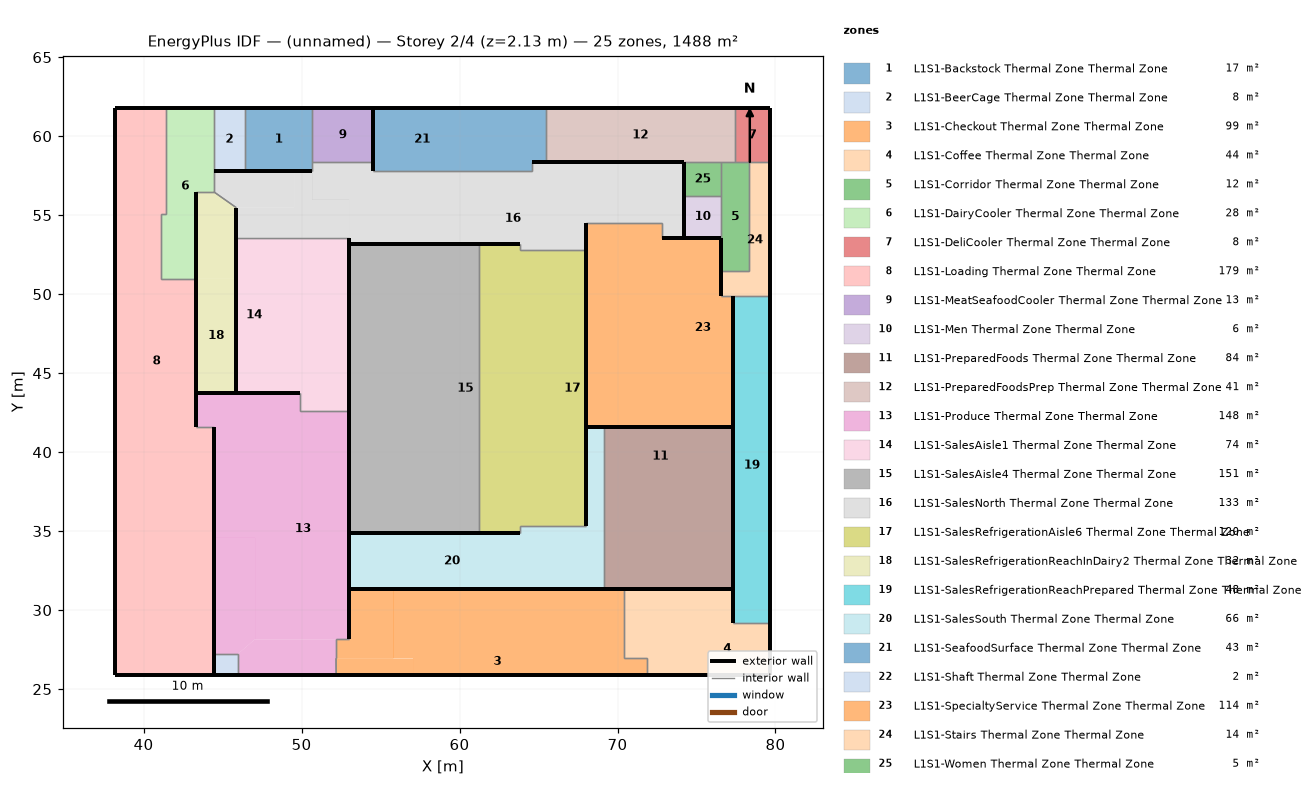
=== STOREY PLAN SPEC (per zone: floor XY polygon, exterior-wall plan segments, windows/doors) ===
zone 1: L1S1-Backstock Thermal Zone Thermal Zone  (16.9 m²)
  floor: (50.69, 61.78) (50.69, 57.81) (46.42, 57.81) (46.42, 61.78)
  exterior wall: (50.69, 61.78) – (46.42, 61.78)  [4.3 m]
  exterior wall: (46.42, 57.81) – (49.53, 57.81)  [3.1 m]
  exterior wall: (49.53, 57.81) – (50.69, 57.81)  [1.2 m]
  interior walls: 3
zone 2: L1S1-BeerCage Thermal Zone Thermal Zone  (7.8 m²)
  floor: (46.42, 61.78) (46.42, 57.81) (44.44, 57.81) (44.44, 61.78)
  exterior wall: (44.44, 57.81) – (46.42, 57.81)  [2.0 m]
  exterior wall: (46.42, 61.78) – (44.44, 61.78)  [2.0 m]
  interior walls: 2
zone 3: L1S1-Checkout Thermal Zone Thermal Zone  (99.0 m²)
  floor: (52.19, 26.95) (52.19, 25.88) (52.18, 26.95)
  floor: (57.06, 26.95) (57.06, 25.88) (52.19, 25.88) (52.19, 26.95)
  floor: (60.05, 31.36) (60.05, 27.65) (57.88, 27.65) (57.88, 31.36)
  floor: (70.44, 31.36) (70.44, 26.95) (66.45, 26.95) (66.45, 31.36)
  floor: (66.45, 27.65) (66.45, 26.95) (69.19, 26.95) (69.19, 25.88) (57.06, 25.88) (57.06, 26.95) (55.81, 26.95) (55.81, 27.65)
  floor: (52.18, 28.16) (52.19, 26.95) (52.18, 26.95)
  floor: (71.84, 26.95) (71.84, 25.88) (69.19, 25.88) (69.19, 26.95)
  floor: (64.37, 31.36) (64.37, 27.65) (62.21, 27.65) (62.21, 31.36)
  floor: (57.88, 31.36) (57.88, 27.65) (55.81, 27.65) (55.81, 31.36)
  floor: (55.81, 31.36) (55.81, 26.95) (52.19, 26.95) (52.18, 28.16) (53.00, 28.16) (53.00, 31.36)
  floor: (62.21, 31.36) (62.21, 27.65) (60.05, 27.65) (60.05, 31.36)
  floor: (66.45, 31.36) (66.45, 27.65) (64.37, 27.65) (64.37, 31.36)
  exterior wall: (53.00, 31.36) – (53.00, 28.16)  [3.2 m]
  exterior wall: (69.13, 31.36) – (53.00, 31.36)  [16.1 m]
  exterior wall: (70.44, 31.36) – (69.13, 31.36)  [1.3 m]
  exterior wall: (52.19, 25.88) – (71.84, 25.88)  [19.6 m]
  interior walls: 6
zone 4: L1S1-Coffee Thermal Zone Thermal Zone  (44.1 m²)
  floor: (74.23, 29.21) (74.23, 25.88) (71.84, 25.88) (71.84, 29.21)
  floor: (77.34, 31.36) (77.34, 29.21) (71.84, 29.21) (71.84, 26.95) (70.44, 26.95) (70.44, 31.36)
  floor: (79.67, 29.21) (79.67, 25.88) (74.23, 25.88) (74.23, 29.21)
  exterior wall: (77.34, 31.36) – (70.44, 31.36)  [6.9 m]
  exterior wall: (77.34, 29.21) – (77.34, 31.36)  [2.2 m]
  exterior wall: (79.67, 25.88) – (79.67, 29.21)  [3.3 m]
  exterior wall: (71.84, 25.88) – (79.67, 25.88)  [7.8 m]
  interior walls: 4
zone 5: L1S1-Corridor Thermal Zone Thermal Zone  (12.2 m²)
  floor: (78.33, 58.34) (78.33, 51.44) (76.57, 51.44) (76.57, 58.34)
  exterior wall: (76.57, 53.58) – (76.57, 51.44)  [2.1 m]
  interior walls: 6
zone 6: L1S1-DairyCooler Thermal Zone Thermal Zone  (27.8 m²)
  floor: (44.44, 61.78) (44.44, 56.48) (43.31, 56.48) (43.31, 50.96) (41.12, 50.96) (41.12, 55.08) (41.40, 55.08) (41.40, 61.78)
  exterior wall: (43.31, 50.96) – (43.31, 56.48)  [5.5 m]
  exterior wall: (44.44, 61.78) – (41.40, 61.78)  [3.0 m]
  interior walls: 7
zone 7: L1S1-DeliCooler Thermal Zone Thermal Zone  (7.8 m²)
  floor: (79.67, 61.78) (79.67, 58.34) (77.42, 58.34) (77.42, 61.78)
  exterior wall: (79.67, 58.34) – (79.67, 61.78)  [3.4 m]
  exterior wall: (79.67, 61.78) – (77.42, 61.78)  [2.3 m]
  interior walls: 3
zone 8: L1S1-Loading Thermal Zone Thermal Zone  (178.7 m²)
  floor: (44.44, 30.31) (44.44, 25.88) (43.15, 25.88) (43.15, 30.31)
  floor: (41.40, 61.78) (41.40, 55.08) (39.75, 55.08) (39.75, 50.96) (38.22, 50.96) (38.22, 61.78)
  floor: (40.26, 40.72) (40.26, 33.50) (38.22, 33.50) (38.22, 40.72)
  floor: (42.09, 33.50) (42.09, 30.31) (43.15, 30.31) (43.15, 25.88) (38.22, 25.88) (38.22, 33.50)
  floor: (44.44, 33.50) (44.44, 30.31) (42.09, 30.31) (42.09, 33.50)
  floor: (41.12, 55.08) (41.12, 50.96) (39.75, 50.96) (39.75, 55.08)
  floor: (44.44, 40.72) (44.44, 33.50) (40.26, 33.50) (40.26, 40.72)
  floor: (43.31, 50.96) (43.31, 41.57) (44.44, 41.57) (44.44, 40.72) (38.22, 40.72) (38.22, 50.96)
  exterior wall: (41.40, 61.78) – (38.22, 61.78)  [3.2 m]
  exterior wall: (38.22, 25.88) – (44.44, 25.88)  [6.2 m]
  exterior wall: (43.31, 41.57) – (43.31, 43.77)  [2.2 m]
  exterior wall: (43.31, 43.77) – (43.31, 50.96)  [7.2 m]
  exterior wall: (38.22, 61.78) – (38.22, 25.88)  [35.9 m]
  exterior wall: (44.44, 27.22) – (44.44, 41.57)  [14.4 m]
  exterior wall: (44.44, 25.88) – (44.44, 27.22)  [1.3 m]
  interior walls: 5
zone 9: L1S1-MeatSeafoodCooler Thermal Zone Thermal Zone  (13.1 m²)
  floor: (54.53, 61.78) (54.53, 58.37) (50.69, 58.37) (50.69, 61.78)
  exterior wall: (54.53, 58.37) – (54.53, 61.78)  [3.4 m]
  exterior wall: (54.53, 61.78) – (50.69, 61.78)  [3.8 m]
  interior walls: 2
zone 10: L1S1-Men Thermal Zone Thermal Zone  (6.2 m²)
  floor: (76.57, 56.22) (76.57, 53.58) (74.22, 53.58) (74.22, 56.22)
  exterior wall: (74.22, 56.22) – (74.22, 53.58)  [2.6 m]
  exterior wall: (74.22, 53.58) – (76.57, 53.58)  [2.3 m]
  interior walls: 2
zone 11: L1S1-PreparedFoods Thermal Zone Thermal Zone  (84.1 m²)
  floor: (77.34, 41.61) (77.34, 34.25) (76.29, 34.25) (76.29, 41.61)
  floor: (76.29, 41.61) (76.29, 37.86) (69.13, 37.86) (69.13, 41.61)
  floor: (76.29, 37.86) (76.29, 34.25) (69.13, 34.25) (69.13, 37.86)
  floor: (77.34, 34.25) (77.34, 31.36) (69.13, 31.36) (69.13, 34.25)
  exterior wall: (77.34, 41.61) – (69.13, 41.61)  [8.2 m]
  exterior wall: (70.44, 31.36) – (77.34, 31.36)  [6.9 m]
  exterior wall: (69.13, 31.36) – (70.44, 31.36)  [1.3 m]
  exterior wall: (77.34, 31.36) – (77.34, 41.61)  [10.2 m]
  interior walls: 1
zone 12: L1S1-PreparedFoodsPrep Thermal Zone Thermal Zone  (41.2 m²)
  floor: (77.42, 61.78) (77.42, 58.34) (65.46, 58.34) (65.46, 61.78)
  exterior wall: (77.42, 61.78) – (65.46, 61.78)  [12.0 m]
  exterior wall: (65.46, 58.34) – (72.85, 58.34)  [7.4 m]
  exterior wall: (72.85, 58.34) – (74.22, 58.34)  [1.4 m]
  interior walls: 4
zone 13: L1S1-Produce Thermal Zone Thermal Zone  (148.0 m²)
  floor: (52.19, 26.95) (52.19, 25.88) (52.18, 26.95)
  floor: (49.90, 43.77) (49.90, 41.57) (43.31, 41.57) (43.31, 43.77)
  floor: (52.18, 28.16) (52.18, 26.95) (52.19, 25.88) (45.97, 25.88) (45.97, 27.22) (47.06, 28.16)
  floor: (52.18, 28.16) (52.19, 26.95) (52.18, 26.95)
  floor: (47.06, 34.57) (47.06, 28.16) (45.97, 27.22) (44.44, 27.22) (44.44, 34.57)
  floor: (47.06, 41.57) (47.06, 34.57) (44.44, 34.57) (44.44, 41.57)
  floor: (53.00, 42.58) (53.00, 28.16) (47.06, 28.16) (47.06, 41.57) (49.90, 41.57) (49.90, 42.58)
  exterior wall: (43.31, 43.77) – (43.31, 41.57)  [2.2 m]
  exterior wall: (44.44, 41.57) – (44.44, 27.22)  [14.4 m]
  exterior wall: (49.90, 43.77) – (45.87, 43.77)  [4.0 m]
  exterior wall: (45.87, 43.77) – (43.31, 43.77)  [2.6 m]
  exterior wall: (45.97, 25.88) – (52.19, 25.88)  [6.2 m]
  exterior wall: (53.00, 28.16) – (53.00, 31.36)  [3.2 m]
  exterior wall: (53.00, 31.36) – (53.00, 34.87)  [3.5 m]
  exterior wall: (53.00, 34.87) – (53.00, 42.58)  [7.7 m]
  interior walls: 8
zone 14: L1S1-SalesAisle1 Thermal Zone Thermal Zone  (73.7 m²)
  floor: (53.00, 53.58) (53.00, 42.58) (51.47, 42.58) (51.47, 53.58)
  floor: (48.13, 53.58) (48.13, 43.77) (45.87, 43.77) (45.87, 53.58)
  floor: (49.90, 53.58) (49.90, 43.77) (48.13, 43.77) (48.13, 53.58)
  floor: (51.47, 53.58) (51.47, 42.58) (49.90, 42.58) (49.90, 53.58)
  exterior wall: (45.87, 53.58) – (45.87, 43.77)  [9.8 m]
  exterior wall: (45.87, 43.77) – (49.90, 43.77)  [4.0 m]
  exterior wall: (53.00, 42.58) – (53.00, 53.19)  [10.6 m]
  exterior wall: (53.00, 53.19) – (53.00, 53.58)  [0.4 m]
  interior walls: 3
zone 15: L1S1-SalesAisle4 Thermal Zone Thermal Zone  (150.9 m²)
  floor: (54.45, 53.19) (54.45, 34.87) (53.00, 34.87) (53.00, 53.19)
  floor: (56.10, 53.19) (56.10, 34.87) (54.45, 34.87) (54.45, 53.19)
  floor: (61.24, 53.19) (61.24, 34.87) (59.49, 34.87) (59.49, 53.19)
  floor: (57.84, 53.19) (57.84, 34.87) (56.10, 34.87) (56.10, 53.19)
  floor: (59.49, 53.19) (59.49, 34.87) (57.84, 34.87) (57.84, 53.19)
  exterior wall: (53.00, 42.58) – (53.00, 34.87)  [7.7 m]
  exterior wall: (53.00, 53.19) – (53.00, 42.58)  [10.6 m]
  exterior wall: (61.24, 53.19) – (53.00, 53.19)  [8.2 m]
  exterior wall: (53.00, 34.87) – (61.24, 34.87)  [8.2 m]
  interior walls: 1
zone 16: L1S1-SalesNorth Thermal Zone Thermal Zone  (132.8 m²)
  floor: (72.85, 58.34) (72.85, 55.99) (65.46, 55.99) (65.46, 58.34)
  floor: (65.46, 58.34) (65.46, 55.99) (54.53, 55.99) (54.53, 57.81) (64.56, 57.81) (64.56, 58.34)
  floor: (50.69, 57.81) (50.69, 55.99) (53.00, 55.99) (53.00, 53.58) (45.87, 53.58) (45.87, 55.47) (49.53, 55.47) (49.53, 57.81)
  floor: (49.53, 57.81) (49.53, 55.47) (45.87, 55.47) (44.44, 56.48) (44.44, 57.81)
  floor: (74.22, 58.34) (74.22, 53.58) (72.85, 53.58) (72.85, 54.53) (68.00, 54.53) (68.00, 52.77) (63.86, 52.77) (63.86, 53.19) (53.00, 53.19) (53.00, 55.99) (72.85, 55.99) (72.85, 58.34)
  floor: (54.53, 58.37) (54.53, 55.99) (50.69, 55.99) (50.69, 58.37)
  exterior wall: (74.22, 53.58) – (74.22, 56.22)  [2.6 m]
  exterior wall: (74.22, 56.22) – (74.22, 58.34)  [2.1 m]
  exterior wall: (72.85, 58.34) – (65.46, 58.34)  [7.4 m]
  exterior wall: (65.46, 58.34) – (64.56, 58.34)  [0.9 m]
  exterior wall: (74.22, 58.34) – (72.85, 58.34)  [1.4 m]
  exterior wall: (50.69, 57.81) – (49.53, 57.81)  [1.2 m]
  exterior wall: (46.42, 57.81) – (44.44, 57.81)  [2.0 m]
  exterior wall: (49.53, 57.81) – (46.42, 57.81)  [3.1 m]
  exterior wall: (45.87, 55.47) – (45.87, 53.58)  [1.9 m]
  exterior wall: (61.24, 53.19) – (63.86, 53.19)  [2.6 m]
  exterior wall: (53.00, 53.19) – (61.24, 53.19)  [8.2 m]
  exterior wall: (53.00, 53.58) – (53.00, 53.19)  [0.4 m]
  exterior wall: (68.00, 52.77) – (68.00, 54.53)  [1.8 m]
  exterior wall: (72.85, 53.58) – (74.22, 53.58)  [1.4 m]
  exterior wall: (54.53, 57.81) – (54.53, 58.37)  [0.6 m]
  interior walls: 11
zone 17: L1S1-SalesRefrigerationAisle6 Thermal Zone Thermal Zone  (120.4 m²)
  floor: (68.00, 52.77) (68.00, 35.30) (66.27, 35.30) (66.27, 52.77)
  floor: (63.86, 45.13) (63.86, 41.19) (61.24, 41.19) (61.24, 45.13)
  floor: (66.27, 50.27) (66.27, 46.33) (63.86, 46.33) (63.86, 50.27)
  floor: (63.86, 41.19) (63.86, 37.32) (61.24, 37.32) (61.24, 41.19)
  floor: (63.86, 53.19) (63.86, 49.00) (61.24, 49.00) (61.24, 53.19)
  floor: (63.86, 49.00) (63.86, 45.13) (61.24, 45.13) (61.24, 49.00)
  floor: (66.27, 52.77) (66.27, 50.27) (63.86, 50.27) (63.86, 52.77)
  floor: (66.27, 46.33) (66.27, 35.30) (63.86, 35.30) (63.86, 46.33)
  floor: (63.86, 37.32) (63.86, 34.87) (61.24, 34.87) (61.24, 37.32)
  exterior wall: (61.24, 34.87) – (63.86, 34.87)  [2.6 m]
  exterior wall: (63.86, 53.19) – (61.24, 53.19)  [2.6 m]
  exterior wall: (68.00, 35.30) – (68.00, 41.61)  [6.3 m]
  exterior wall: (68.00, 41.61) – (68.00, 52.77)  [11.2 m]
  interior walls: 5
zone 18: L1S1-SalesRefrigerationReachInDairy2 Thermal Zone Thermal Zone  (31.8 m²)
  floor: (44.44, 56.48) (45.87, 55.47) (45.87, 50.96) (43.31, 50.96) (43.31, 56.48)
  floor: (45.87, 50.96) (45.87, 43.77) (43.31, 43.77) (43.31, 50.96)
  exterior wall: (43.31, 43.77) – (45.87, 43.77)  [2.6 m]
  exterior wall: (43.31, 56.48) – (43.31, 50.96)  [5.5 m]
  exterior wall: (43.31, 50.96) – (43.31, 43.77)  [7.2 m]
  exterior wall: (45.87, 43.77) – (45.87, 53.58)  [9.8 m]
  exterior wall: (45.87, 53.58) – (45.87, 55.47)  [1.9 m]
  interior walls: 2
zone 19: L1S1-SalesRefrigerationReachPrepared Thermal Zone Thermal Zone  (48.3 m²)
  floor: (79.67, 34.25) (79.67, 29.21) (77.34, 29.21) (77.34, 34.25)
  floor: (79.67, 44.08) (79.67, 34.25) (77.34, 34.25) (77.34, 44.08)
  floor: (79.67, 49.87) (79.67, 44.08) (77.34, 44.08) (77.34, 49.87)
  exterior wall: (79.67, 29.21) – (79.67, 49.87)  [20.7 m]
  exterior wall: (77.34, 49.87) – (77.34, 41.61)  [8.3 m]
  exterior wall: (77.34, 41.61) – (77.34, 31.36)  [10.2 m]
  exterior wall: (77.34, 31.36) – (77.34, 29.21)  [2.2 m]
  interior walls: 2
zone 20: L1S1-SalesSouth Thermal Zone Thermal Zone  (65.9 m²)
  floor: (69.13, 41.61) (69.13, 31.36) (66.45, 31.36) (66.45, 33.28) (67.03, 33.28) (67.03, 35.30) (68.00, 35.30) (68.00, 41.61)
  floor: (65.20, 35.30) (65.20, 33.28) (66.45, 33.28) (66.45, 31.36) (53.00, 31.36) (53.00, 34.87) (63.86, 34.87) (63.86, 35.30)
  floor: (67.03, 35.30) (67.03, 33.28) (65.20, 33.28) (65.20, 35.30)
  exterior wall: (69.13, 41.61) – (68.00, 41.61)  [1.1 m]
  exterior wall: (68.00, 41.61) – (68.00, 35.30)  [6.3 m]
  exterior wall: (53.00, 34.87) – (53.00, 31.36)  [3.5 m]
  exterior wall: (61.24, 34.87) – (53.00, 34.87)  [8.2 m]
  exterior wall: (63.86, 34.87) – (61.24, 34.87)  [2.6 m]
  exterior wall: (53.00, 31.36) – (69.13, 31.36)  [16.1 m]
  interior walls: 3
zone 21: L1S1-SeafoodSurface Thermal Zone Thermal Zone  (42.9 m²)
  floor: (60.74, 61.78) (60.74, 57.81) (54.53, 57.81) (54.53, 61.78)
  floor: (65.46, 61.78) (65.46, 58.34) (64.56, 58.34) (64.56, 57.81) (60.74, 57.81) (60.74, 61.78)
  exterior wall: (64.56, 58.34) – (65.46, 58.34)  [0.9 m]
  exterior wall: (65.46, 61.78) – (54.53, 61.78)  [10.9 m]
  exterior wall: (54.53, 61.78) – (54.53, 58.37)  [3.4 m]
  exterior wall: (54.53, 58.37) – (54.53, 57.81)  [0.6 m]
  interior walls: 3
zone 22: L1S1-Shaft Thermal Zone Thermal Zone  (2.0 m²)
  floor: (45.97, 27.22) (45.97, 25.88) (44.44, 25.88) (44.44, 27.22)
  exterior wall: (44.44, 27.22) – (44.44, 25.88)  [1.3 m]
  exterior wall: (44.44, 25.88) – (45.97, 25.88)  [1.5 m]
  interior walls: 2
zone 23: L1S1-SpecialtyService Thermal Zone Thermal Zone  (113.5 m²)
  floor: (73.55, 50.90) (73.55, 48.46) (69.77, 48.46) (69.77, 41.61) (68.00, 41.61) (68.00, 50.90)
  floor: (76.57, 53.58) (76.57, 49.87) (77.34, 49.87) (77.34, 41.61) (74.34, 41.61) (74.34, 47.37) (73.55, 47.37) (73.55, 50.90) (72.85, 50.90) (72.85, 53.58)
  floor: (72.85, 54.53) (72.85, 50.90) (68.00, 50.90) (68.00, 54.53)
  floor: (73.55, 48.46) (73.55, 47.37) (74.34, 47.37) (74.34, 41.61) (69.77, 41.61) (69.77, 48.46)
  exterior wall: (77.34, 41.61) – (77.34, 49.87)  [8.3 m]
  exterior wall: (76.57, 49.87) – (76.57, 51.44)  [1.6 m]
  exterior wall: (76.57, 51.44) – (76.57, 53.58)  [2.1 m]
  exterior wall: (74.22, 53.58) – (72.85, 53.58)  [1.4 m]
  exterior wall: (76.57, 53.58) – (74.22, 53.58)  [2.3 m]
  exterior wall: (68.00, 52.77) – (68.00, 41.61)  [11.2 m]
  exterior wall: (68.00, 54.53) – (68.00, 52.77)  [1.8 m]
  exterior wall: (68.00, 41.61) – (69.13, 41.61)  [1.1 m]
  exterior wall: (69.13, 41.61) – (77.34, 41.61)  [8.2 m]
  interior walls: 3
zone 24: L1S1-Stairs Thermal Zone Thermal Zone  (14.2 m²)
  floor: (79.67, 58.34) (79.67, 49.87) (76.57, 49.87) (76.57, 51.44) (78.33, 51.44) (78.33, 58.34)
  exterior wall: (76.57, 51.44) – (76.57, 49.87)  [1.6 m]
  exterior wall: (79.67, 49.87) – (79.67, 58.34)  [8.5 m]
  interior walls: 5
zone 25: L1S1-Women Thermal Zone Thermal Zone  (5.0 m²)
  floor: (76.57, 58.34) (76.57, 56.22) (74.22, 56.22) (74.22, 58.34)
  exterior wall: (74.22, 58.34) – (74.22, 56.22)  [2.1 m]
  interior walls: 3

=== DERIVED (storey summary) ===
Building: (unnamed)
Storey: 2 of 4  (floor level z = 2.13 m)
Storey gross floor area: 1488.4 m²
Zones on this storey: 25
  - L1S1-Backstock Thermal Zone Thermal Zone: floor 16.9 m²; exterior wall 8.5 m (5.9 m²); WWR 0.0%
  - L1S1-BeerCage Thermal Zone Thermal Zone: floor 7.8 m²; exterior wall 4.0 m (2.7 m²); WWR 0.0%
  - L1S1-Checkout Thermal Zone Thermal Zone: floor 99.0 m²; exterior wall 40.3 m (27.6 m²); WWR 0.0%
  - L1S1-Coffee Thermal Zone Thermal Zone: floor 44.1 m²; exterior wall 20.2 m (13.9 m²); WWR 0.0%
  - L1S1-Corridor Thermal Zone Thermal Zone: floor 12.2 m²; exterior wall 2.1 m (1.5 m²); WWR 0.0%
  - L1S1-DairyCooler Thermal Zone Thermal Zone: floor 27.8 m²; exterior wall 8.6 m (5.9 m²); WWR 0.0%
  - L1S1-DeliCooler Thermal Zone Thermal Zone: floor 7.8 m²; exterior wall 5.7 m (3.9 m²); WWR 0.0%
  - L1S1-Loading Thermal Zone Thermal Zone: floor 178.7 m²; exterior wall 70.4 m (48.3 m²); WWR 0.0%
  - L1S1-MeatSeafoodCooler Thermal Zone Thermal Zone: floor 13.1 m²; exterior wall 7.3 m (5.0 m²); WWR 0.0%
  - L1S1-Men Thermal Zone Thermal Zone: floor 6.2 m²; exterior wall 5.0 m (3.4 m²); WWR 0.0%
  - L1S1-PreparedFoods Thermal Zone Thermal Zone: floor 84.1 m²; exterior wall 26.7 m (18.3 m²); WWR 0.0%
  - L1S1-PreparedFoodsPrep Thermal Zone Thermal Zone: floor 41.2 m²; exterior wall 20.7 m (14.2 m²); WWR 0.0%
  - L1S1-Produce Thermal Zone Thermal Zone: floor 148.0 m²; exterior wall 43.8 m (30.0 m²); WWR 0.0%
  - L1S1-SalesAisle1 Thermal Zone Thermal Zone: floor 73.7 m²; exterior wall 24.8 m (17.0 m²); WWR 0.0%
  - L1S1-SalesAisle4 Thermal Zone Thermal Zone: floor 150.9 m²; exterior wall 34.8 m (23.9 m²); WWR 0.0%
  - L1S1-SalesNorth Thermal Zone Thermal Zone: floor 132.8 m²; exterior wall 37.5 m (25.7 m²); WWR 0.0%
  - L1S1-SalesRefrigerationAisle6 Thermal Zone Thermal Zone: floor 120.4 m²; exterior wall 22.7 m (15.6 m²); WWR 0.0%
  - L1S1-SalesRefrigerationReachInDairy2 Thermal Zone Thermal Zone: floor 31.8 m²; exterior wall 27.0 m (18.5 m²); WWR 0.0%
  - L1S1-SalesRefrigerationReachPrepared Thermal Zone Thermal Zone: floor 48.3 m²; exterior wall 41.3 m (28.3 m²); WWR 0.0%
  - L1S1-SalesSouth Thermal Zone Thermal Zone: floor 65.9 m²; exterior wall 37.9 m (26.0 m²); WWR 0.0%
  - L1S1-SeafoodSurface Thermal Zone Thermal Zone: floor 42.9 m²; exterior wall 15.8 m (10.8 m²); WWR 0.0%
  - L1S1-Shaft Thermal Zone Thermal Zone: floor 2.0 m²; exterior wall 2.9 m (2.0 m²); WWR 0.0%
  - L1S1-SpecialtyService Thermal Zone Thermal Zone: floor 113.5 m²; exterior wall 38.0 m (26.0 m²); WWR 0.0%
  - L1S1-Stairs Thermal Zone Thermal Zone: floor 14.2 m²; exterior wall 10.1 m (6.9 m²); WWR 0.0%
  - L1S1-Women Thermal Zone Thermal Zone: floor 5.0 m²; exterior wall 2.1 m (1.5 m²); WWR 0.0%
Zone adjacency (shared interzone walls):
  - L1S1-Backstock Thermal Zone Thermal Zone ↔ L1S1-BeerCage Thermal Zone Thermal Zone
  - L1S1-Backstock Thermal Zone Thermal Zone ↔ L1S1-MeatSeafoodCooler Thermal Zone Thermal Zone
  - L1S1-Backstock Thermal Zone Thermal Zone ↔ L1S1-SalesNorth Thermal Zone Thermal Zone
  - L1S1-BeerCage Thermal Zone Thermal Zone ↔ L1S1-DairyCooler Thermal Zone Thermal Zone
  - L1S1-Checkout Thermal Zone Thermal Zone ↔ L1S1-Coffee Thermal Zone Thermal Zone
  - L1S1-Checkout Thermal Zone Thermal Zone ↔ L1S1-Produce Thermal Zone Thermal Zone
  - L1S1-Coffee Thermal Zone Thermal Zone ↔ L1S1-SalesRefrigerationReachPrepared Thermal Zone Thermal Zone
  - L1S1-Corridor Thermal Zone Thermal Zone ↔ L1S1-DeliCooler Thermal Zone Thermal Zone
  - L1S1-Corridor Thermal Zone Thermal Zone ↔ L1S1-Men Thermal Zone Thermal Zone
  - L1S1-Corridor Thermal Zone Thermal Zone ↔ L1S1-PreparedFoodsPrep Thermal Zone Thermal Zone
  - L1S1-Corridor Thermal Zone Thermal Zone ↔ L1S1-Stairs Thermal Zone Thermal Zone
  - L1S1-Corridor Thermal Zone Thermal Zone ↔ L1S1-Women Thermal Zone Thermal Zone
  - L1S1-DairyCooler Thermal Zone Thermal Zone ↔ L1S1-Loading Thermal Zone Thermal Zone
  - L1S1-DairyCooler Thermal Zone Thermal Zone ↔ L1S1-SalesNorth Thermal Zone Thermal Zone
  - L1S1-DairyCooler Thermal Zone Thermal Zone ↔ L1S1-SalesRefrigerationReachInDairy2 Thermal Zone Thermal Zone
  - L1S1-DeliCooler Thermal Zone Thermal Zone ↔ L1S1-PreparedFoodsPrep Thermal Zone Thermal Zone
  - L1S1-DeliCooler Thermal Zone Thermal Zone ↔ L1S1-Stairs Thermal Zone Thermal Zone
  - L1S1-Loading Thermal Zone Thermal Zone ↔ L1S1-Produce Thermal Zone Thermal Zone
  - L1S1-MeatSeafoodCooler Thermal Zone Thermal Zone ↔ L1S1-SalesNorth Thermal Zone Thermal Zone
  - L1S1-Men Thermal Zone Thermal Zone ↔ L1S1-Women Thermal Zone Thermal Zone
  - L1S1-PreparedFoods Thermal Zone Thermal Zone ↔ L1S1-SalesSouth Thermal Zone Thermal Zone
  - L1S1-PreparedFoodsPrep Thermal Zone Thermal Zone ↔ L1S1-SeafoodSurface Thermal Zone Thermal Zone
  - L1S1-PreparedFoodsPrep Thermal Zone Thermal Zone ↔ L1S1-Women Thermal Zone Thermal Zone
  - L1S1-Produce Thermal Zone Thermal Zone ↔ L1S1-SalesAisle1 Thermal Zone Thermal Zone
  - L1S1-Produce Thermal Zone Thermal Zone ↔ L1S1-Shaft Thermal Zone Thermal Zone
  - L1S1-SalesAisle1 Thermal Zone Thermal Zone ↔ L1S1-SalesNorth Thermal Zone Thermal Zone
  - L1S1-SalesAisle4 Thermal Zone Thermal Zone ↔ L1S1-SalesRefrigerationAisle6 Thermal Zone Thermal Zone
  - L1S1-SalesNorth Thermal Zone Thermal Zone ↔ L1S1-SalesRefrigerationAisle6 Thermal Zone Thermal Zone
  - L1S1-SalesNorth Thermal Zone Thermal Zone ↔ L1S1-SalesRefrigerationReachInDairy2 Thermal Zone Thermal Zone
  - L1S1-SalesNorth Thermal Zone Thermal Zone ↔ L1S1-SeafoodSurface Thermal Zone Thermal Zone
  - L1S1-SalesNorth Thermal Zone Thermal Zone ↔ L1S1-SpecialtyService Thermal Zone Thermal Zone
  - L1S1-SalesRefrigerationAisle6 Thermal Zone Thermal Zone ↔ L1S1-SalesSouth Thermal Zone Thermal Zone
  - L1S1-SalesRefrigerationReachPrepared Thermal Zone Thermal Zone ↔ L1S1-Stairs Thermal Zone Thermal Zone
  - L1S1-SpecialtyService Thermal Zone Thermal Zone ↔ L1S1-Stairs Thermal Zone Thermal Zone